2-way image classification set "data" from GitHub (kesaroid/Glaucoma-Detection); label vocabulary: glaucoma, not glaucoma.

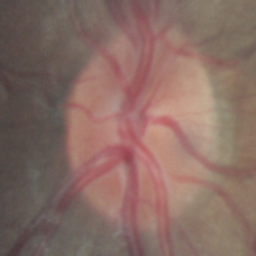
Label: not glaucoma

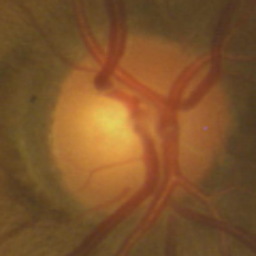
Label: not glaucoma

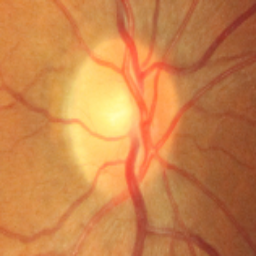
Label: not glaucoma

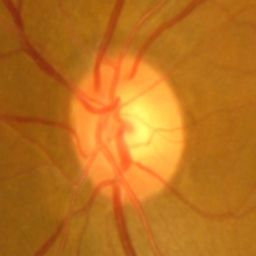
Label: glaucoma

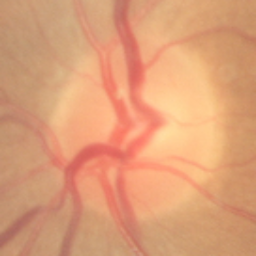
Label: not glaucoma

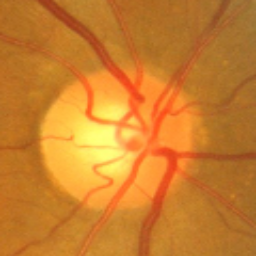
Label: glaucoma
